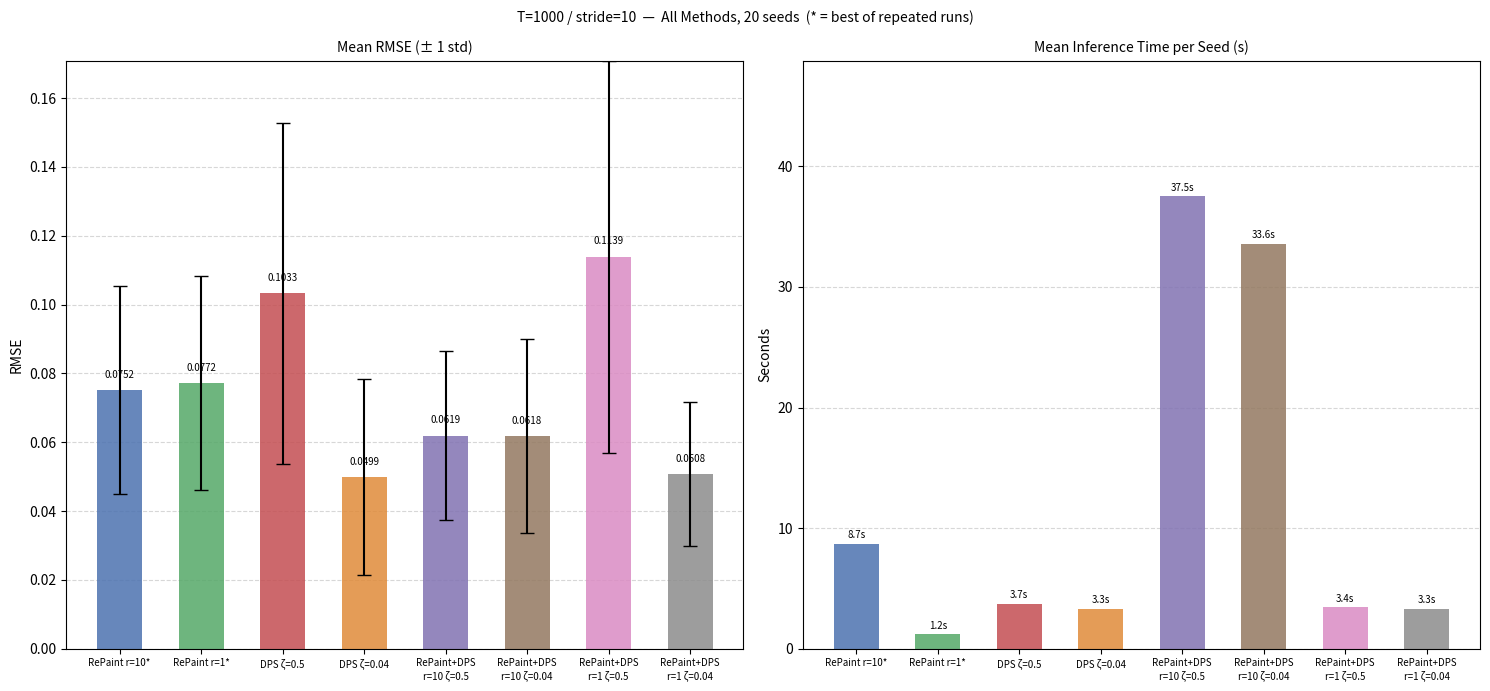

Python code for this plot: (Note: this script raises an exception after producing the figure.)
import numpy as np
import matplotlib.pyplot as plt
import matplotlib.patches as mpatches

# T=1000 / stride=10, best result used for repeated methods (* = best of multiple runs)
data = [
    ("RePaint r=10*",          0.0752, 0.0302,  8.71),   # best of 3 runs
    ("RePaint r=1*",           0.0772, 0.0311,  1.19),   # best of 3 runs
    ("DPS ζ=0.5",              0.1033, 0.0496,  3.74),
    ("DPS ζ=0.04",             0.0499, 0.0286,  3.28),
    ("RePaint+DPS\nr=10 ζ=0.5",  0.0619, 0.0245, 37.50),
    ("RePaint+DPS\nr=10 ζ=0.04", 0.0618, 0.0282, 33.60),
    ("RePaint+DPS\nr=1 ζ=0.5",   0.1139, 0.0569,  3.42),
    ("RePaint+DPS\nr=1 ζ=0.04",  0.0508, 0.0210,  3.28),
]

labels = [d[0] for d in data]
rmse   = [d[1] for d in data]
std    = [d[2] for d in data]
times  = [d[3] for d in data]

# Color by method family
family_colors = {
    "RePaint r=10*":             "#4C72B0",
    "RePaint r=1*":              "#55A868",
    "DPS ζ=0.5":                 "#C44E52",
    "DPS ζ=0.04":                "#E08B3A",
    "RePaint+DPS\nr=10 ζ=0.5":   "#8172B2",
    "RePaint+DPS\nr=10 ζ=0.04":  "#937860",
    "RePaint+DPS\nr=1 ζ=0.5":    "#DA8BC3",
    "RePaint+DPS\nr=1 ζ=0.04":   "#8C8C8C",
}
colors = [family_colors[l] for l in labels]

x = np.arange(len(labels))
width = 0.55

fig, axes = plt.subplots(1, 2, figsize=(15, 7))
fig.suptitle("T=1000 / stride=10  —  All Methods, 20 seeds  (* = best of repeated runs)",
             fontsize=10)

# ── RMSE ──────────────────────────────────────────────────────────────
ax = axes[0]
bars = ax.bar(x, rmse, width, yerr=std, capsize=5, color=colors, alpha=0.85)
ax.set_title("Mean RMSE (± 1 std)", fontsize=10)
ax.set_ylabel("RMSE")
ax.set_xticks(x)
ax.set_xticklabels(labels, fontsize=7)
ax.set_ylim(0, max(rmse) * 1.5)
ax.yaxis.grid(True, linestyle="--", alpha=0.5)
ax.set_axisbelow(True)
for bar, val in zip(bars, rmse):
    ax.text(bar.get_x() + bar.get_width()/2, bar.get_height() + 0.003,
            f"{val:.4f}", ha="center", va="bottom", fontsize=7)

# ── Time ──────────────────────────────────────────────────────────────
ax = axes[1]
bars = ax.bar(x, times, width, color=colors, alpha=0.85)
ax.set_title("Mean Inference Time per Seed (s)", fontsize=10)
ax.set_ylabel("Seconds")
ax.set_xticks(x)
ax.set_xticklabels(labels, fontsize=7)
ax.set_ylim(0, max(times) * 1.3)
ax.yaxis.grid(True, linestyle="--", alpha=0.5)
ax.set_axisbelow(True)
for bar, val in zip(bars, times):
    ax.text(bar.get_x() + bar.get_width()/2, bar.get_height() + 0.3,
            f"{val:.1f}s", ha="center", va="bottom", fontsize=7)

plt.tight_layout()
out = "C:/Users/Josep/Documents/GitHub/DiffusionSummer2026/Repaint vs DPS/outputs/T1000_bar_chart.png"
plt.savefig(out, dpi=150, bbox_inches="tight")
print(f"Saved: {out}")
plt.show()
